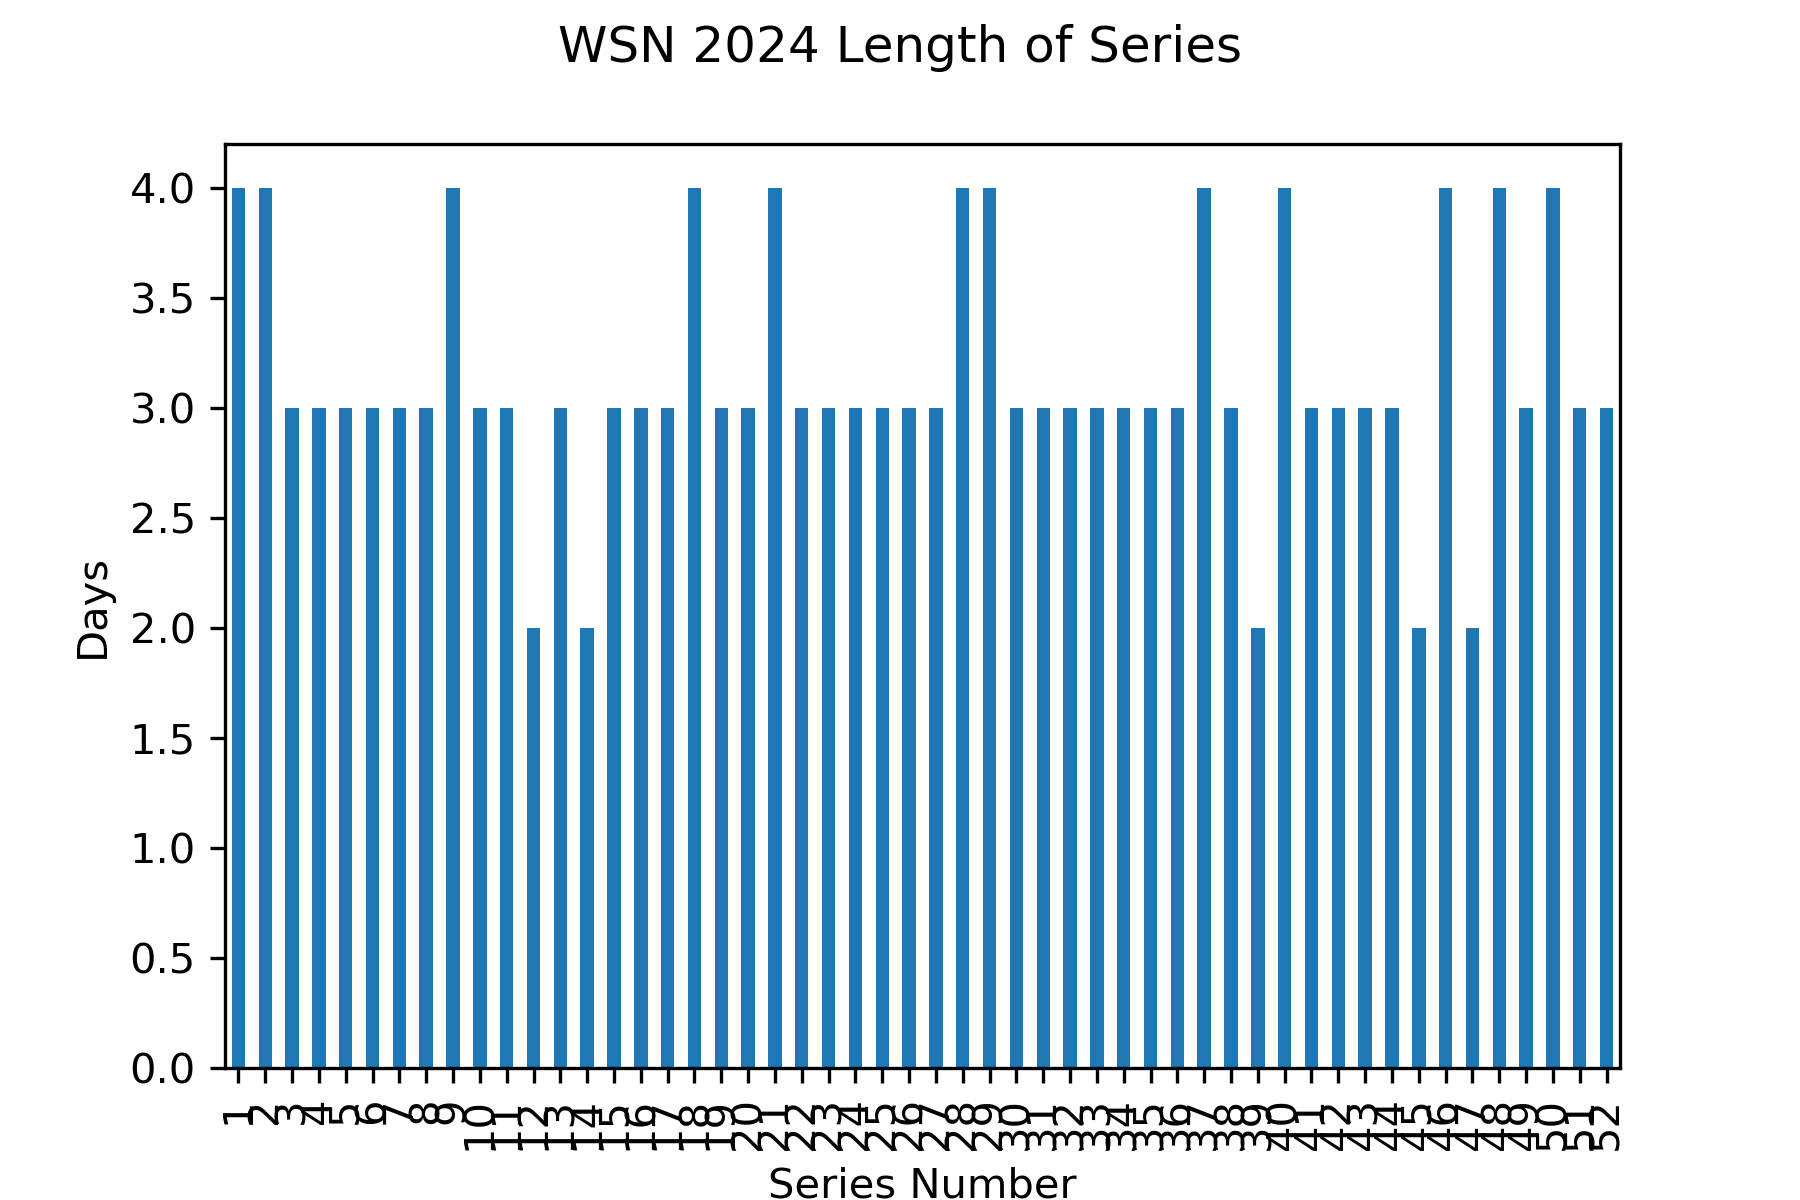

The data file committed next to this chart (first rows):
Gm#, Date, Tm, @, Opp, last_opp, new_series, series
1, 2024-03-28, WSN, @, CIN, , True, 1.0
2, 2024-03-30, WSN, @, CIN, CIN, False, 1.0
3, 2024-03-31, WSN, @, CIN, CIN, False, 1.0
4, 2024-04-01, WSN, , PIT, CIN, True, 2.0
5, 2024-04-03, WSN, , PIT, PIT, False, 2.0
6, 2024-04-04, WSN, , PIT, PIT, False, 2.0
7, 2024-04-05, WSN, , PHI, PIT, True, 3.0
8, 2024-04-06, WSN, , PHI, PHI, False, 3.0
9, 2024-04-07, WSN, , PHI, PHI, False, 3.0
10, 2024-04-08, WSN, @, SFG, PHI, True, 4.0
11, 2024-04-09, WSN, @, SFG, SFG, False, 4.0
12, 2024-04-10, WSN, @, SFG, SFG, False, 4.0
13, 2024-04-12, WSN, @, OAK, SFG, True, 5.0
14, 2024-04-13, WSN, @, OAK, OAK, False, 5.0
15, 2024-04-14, WSN, @, OAK, OAK, False, 5.0
16, 2024-04-15, WSN, @, LAD, OAK, True, 6.0
17, 2024-04-16, WSN, @, LAD, LAD, False, 6.0
18, 2024-04-17, WSN, @, LAD, LAD, False, 6.0
19, 2024-04-19, WSN, , HOU, LAD, True, 7.0
20, 2024-04-20, WSN, , HOU, HOU, False, 7.0
21, 2024-04-21, WSN, , HOU, HOU, False, 7.0
22, 2024-04-23, WSN, , LAD, HOU, True, 8.0
23, 2024-04-24, WSN, , LAD, LAD, False, 8.0
24, 2024-04-25, WSN, , LAD, LAD, False, 8.0
25, 2024-04-26, WSN, @, MIA, LAD, True, 9.0
26, 2024-04-27, WSN, @, MIA, MIA, False, 9.0
27, 2024-04-28, WSN, @, MIA, MIA, False, 9.0
28, 2024-04-29, WSN, @, MIA, MIA, False, 9.0
29, 2024-04-30, WSN, @, TEX, MIA, True, 10.0
30, 2024-05-01, WSN, @, TEX, TEX, False, 10.0
31, 2024-05-02, WSN, @, TEX, TEX, False, 10.0
32, 2024-05-03, WSN, , TOR, TEX, True, 11.0
33, 2024-05-04, WSN, , TOR, TOR, False, 11.0
34, 2024-05-05, WSN, , TOR, TOR, False, 11.0
35, 2024-05-07, WSN, , BAL, TOR, True, 12.0
36, 2024-05-08, WSN, , BAL, BAL, False, 12.0
37, 2024-05-10, WSN, @, BOS, BAL, True, 13.0
38, 2024-05-11, WSN, @, BOS, BOS, False, 13.0
39, 2024-05-12, WSN, @, BOS, BOS, False, 13.0
40, 2024-05-14, WSN, @, CHW, BOS, True, 14.0
41, 2024-05-14, WSN, @, CHW, CHW, False, 14.0
42, 2024-05-15, WSN, @, CHW, CHW, False, 14.0
43, 2024-05-17, WSN, @, PHI, CHW, True, 15.0
44, 2024-05-18, WSN, @, PHI, PHI, False, 15.0
45, 2024-05-19, WSN, @, PHI, PHI, False, 15.0
46, 2024-05-20, WSN, , MIN, PHI, True, 16.0
47, 2024-05-21, WSN, , MIN, MIN, False, 16.0
48, 2024-05-22, WSN, , MIN, MIN, False, 16.0
49, 2024-05-24, WSN, , SEA, MIN, True, 17.0
50, 2024-05-25, WSN, , SEA, SEA, False, 17.0
51, 2024-05-26, WSN, , SEA, SEA, False, 17.0
52, 2024-05-27, WSN, @, ATL, SEA, True, 18.0
53, 2024-05-28, WSN, @, ATL, ATL, False, 18.0
54, 2024-05-29, WSN, @, ATL, ATL, False, 18.0
55, 2024-05-30, WSN, @, ATL, ATL, False, 18.0
56, 2024-05-31, WSN, @, CLE, ATL, True, 19.0
57, 2024-06-01, WSN, @, CLE, CLE, False, 19.0
58, 2024-06-02, WSN, @, CLE, CLE, False, 19.0
59, 2024-06-03, WSN, , NYM, CLE, True, 20.0
60, 2024-06-04, WSN, , NYM, NYM, False, 20.0
... 102 more rows
